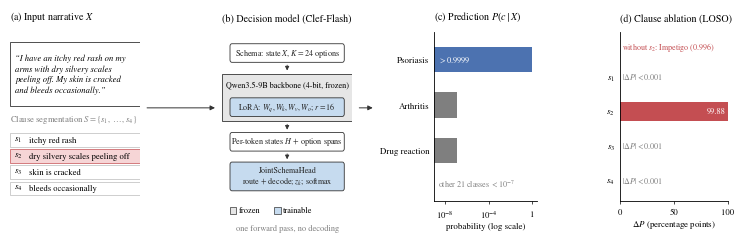

This chart was generated by the following Python code:
import os

import matplotlib.pyplot as plt
from matplotlib.patches import FancyArrowPatch, FancyBboxPatch, Rectangle

# Measured outputs for the illustrative psoriasis narrative
# (gpu-server/xai/xai_perturbation_results.json, case 1).
NARRATIVE = ("I have an itchy red rash on my arms with dry silvery scales "
             "peeling off. My skin is cracked and bleeds occasionally.")
CLAUSES = [
    ("$s_1$", "itchy red rash", 0.0000119),
    ("$s_2$", "dry silvery scales peeling off", 99.8823),
    ("$s_3$", "skin is cracked", 0.00025),
    ("$s_4$", "bleeds occasionally", -0.0000119),
]
TOP_CLASSES = [
    ("Psoriasis", 0.9999986),
    ("Arthritis", 1.255e-7),
    ("Drug reaction", 1.179e-7),
]
FLIP_LABEL, FLIP_PROB = "Impetigo", 0.9959

C_EDGE = "#333333"
C_TEXT = "#222222"
C_MUTED = "#7F7F7F"
C_FROZEN = "#E6E6E6"
C_TRAIN = "#C6DBEF"
C_ACCENT = "#C44E52"
C_BAR = "#4C72B0"
C_HL = "#F6D5D6"


def box(ax, x, y, w, h, text, fc="white", fs=6.6, ec=C_EDGE, lw=0.6, weight="normal"):
    ax.add_patch(FancyBboxPatch((x, y), w, h, boxstyle="round,pad=0,rounding_size=0.015",
                                fc=fc, ec=ec, lw=lw, transform=ax.transAxes))
    ax.text(x + w / 2, y + h / 2, text, ha="center", va="center", fontsize=fs,
            color=C_TEXT, transform=ax.transAxes, weight=weight, linespacing=1.25)


def down_arrow(ax, x, y0, y1):
    ax.add_patch(FancyArrowPatch((x, y0), (x, y1), arrowstyle="-|>", mutation_scale=6,
                                 lw=0.6, color=C_EDGE, transform=ax.transAxes))


def panel_label(ax, label, title):
    ax.text(0.0, 1.05, f"({label}) {title}", transform=ax.transAxes, fontsize=7.2,
            ha="left", va="bottom")


def create_overview_figure(save_dirs=['figures']):
    plt.rcParams.update({
        "font.family": "serif",
        "font.serif": ["Times New Roman", "STIXGeneral", "DejaVu Serif"],
        "mathtext.fontset": "stix",
        "font.size": 7,
        "axes.linewidth": 0.6,
        "xtick.major.width": 0.5,
        "ytick.major.width": 0.5,
        "xtick.major.size": 2,
        "ytick.major.size": 0,
        "xtick.labelsize": 6.2,
        "ytick.labelsize": 6.4,
    })

    fig = plt.figure(figsize=(7.4, 2.45))
    gs = fig.add_gridspec(1, 4, width_ratios=[1.2, 1.2, 0.95, 1.0], wspace=0.7,
                          left=0.015, right=0.985, top=0.86, bottom=0.17)

    # (a) Input narrative and clause segmentation
    ax = fig.add_subplot(gs[0])
    ax.axis("off")
    panel_label(ax, "a", "Input narrative $X$")
    ax.add_patch(Rectangle((0, 0.56), 1, 0.38, fc="white", ec=C_EDGE, lw=0.6,
                           transform=ax.transAxes))
    ax.text(0.04, 0.75,
            "“I have an itchy red rash on my\narms with dry silvery scales\n"
            "peeling off. My skin is cracked\nand bleeds occasionally.”",
            transform=ax.transAxes, fontsize=6.2, style="italic", va="center", linespacing=1.35)
    ax.text(0.0, 0.48, "Clause segmentation $S=\\{s_1,\\dots,s_4\\}$", transform=ax.transAxes,
            fontsize=6.2, color=C_MUTED, va="center")
    for i, (sym, clause, _) in enumerate(CLAUSES):
        y = 0.36 - i * 0.095
        hl = i == 1
        ax.add_patch(Rectangle((0, y - 0.04), 1, 0.08, fc=C_HL if hl else "white",
                               ec=C_ACCENT if hl else "#BBBBBB", lw=0.5, transform=ax.transAxes))
        ax.text(0.03, y, sym, transform=ax.transAxes, fontsize=6.4, va="center")
        ax.text(0.15, y, clause, transform=ax.transAxes, fontsize=6.2, va="center")

    # (b) Model
    ax = fig.add_subplot(gs[1])
    ax.axis("off")
    panel_label(ax, "b", "Decision model (Clef-Flash)")
    box(ax, 0.06, 0.82, 0.88, 0.11, "Schema: state $X$, $K{=}24$ options", fs=5.9)
    down_arrow(ax, 0.5, 0.82, 0.755)
    ax.add_patch(Rectangle((0.0, 0.47), 1.0, 0.28, fc=C_FROZEN, ec=C_EDGE, lw=0.6,
                           transform=ax.transAxes))
    ax.text(0.5, 0.685, "Qwen3.5-9B backbone (4-bit, frozen)", ha="center", va="center",
            fontsize=5.9, transform=ax.transAxes)
    box(ax, 0.06, 0.50, 0.88, 0.11, "LoRA: $W_q, W_k, W_v, W_o$; $r{=}16$", fc=C_TRAIN, fs=5.8)
    down_arrow(ax, 0.5, 0.47, 0.405)
    box(ax, 0.06, 0.295, 0.88, 0.11, "Per-token states $H$ + option spans", fs=5.9)
    down_arrow(ax, 0.5, 0.295, 0.23)
    box(ax, 0.06, 0.06, 0.88, 0.17,
        "JointSchemaHead\nroute + decode; $z_k$; softmax", fc=C_TRAIN, fs=5.8)
    ax.add_patch(Rectangle((0.06, -0.075), 0.05, 0.04, fc=C_FROZEN, ec=C_EDGE, lw=0.5,
                           transform=ax.transAxes, clip_on=False))
    ax.text(0.13, -0.055, "frozen", fontsize=6, va="center", transform=ax.transAxes)
    ax.add_patch(Rectangle((0.40, -0.075), 0.05, 0.04, fc=C_TRAIN, ec=C_EDGE, lw=0.5,
                           transform=ax.transAxes, clip_on=False))
    ax.text(0.47, -0.055, "trainable", fontsize=6, va="center", transform=ax.transAxes)
    ax.text(0.5, -0.16, "one forward pass, no decoding", fontsize=6,
            color=C_MUTED, ha="center", va="center", transform=ax.transAxes)

    # (c) Predicted distribution
    ax = fig.add_subplot(gs[2])
    panel_label(ax, "c", "Prediction $P(c\\mid X)$")
    names = [n for n, _ in TOP_CLASSES][::-1]
    probs = [p for _, p in TOP_CLASSES][::-1]
    colors = [C_MUTED, C_MUTED, C_BAR]
    ax.barh(range(3), probs, height=0.55, color=colors, left=1e-9)
    ax.set_xscale("log")
    ax.set_xlim(1e-9, 3)
    ax.set_xticks([1e-8, 1e-4, 1])
    ax.set_xticklabels(["$10^{-8}$", "$10^{-4}$", "$1$"])
    ax.set_yticks(range(3))
    ax.set_yticklabels(names)
    ax.set_ylim(-1.1, 2.6)
    ax.set_xlabel("probability (log scale)", fontsize=6.4, labelpad=1.5)
    for s in ("top", "right"):
        ax.spines[s].set_visible(False)
    ax.text(2e-9, 2, "$>0.9999$", fontsize=6, color="white", va="center", ha="left")
    ax.text(2e-9, -0.7, "other 21 classes $<10^{-7}$", fontsize=5.8, color=C_MUTED,
            ha="left", va="center")

    # (d) LOSO clause ablation
    ax = fig.add_subplot(gs[3])
    panel_label(ax, "d", "Clause ablation (LOSO)")
    drops = [d for _, _, d in CLAUSES][::-1]
    syms = [s for s, _, _ in CLAUSES][::-1]
    cols = [C_ACCENT if d > 1 else C_MUTED for d in drops]
    ax.barh(range(4), [max(d, 0) for d in drops], height=0.55, color=cols)
    ax.set_yticks(range(4))
    ax.set_yticklabels(syms)
    ax.set_xlim(0, 100)
    ax.set_xticks([0, 50, 100])
    ax.set_ylim(-0.6, 4.3)
    ax.set_xlabel("$\\Delta P$ (percentage points)", fontsize=6.4, labelpad=1.5)
    for s in ("top", "right"):
        ax.spines[s].set_visible(False)
    for yi, d in enumerate(drops):
        if d > 1:
            ax.text(d - 2, yi, f"{d:.2f}", color="white", fontsize=6, ha="right", va="center")
        else:
            ax.text(2, yi, "$|\\Delta P|<0.001$", color=C_MUTED, fontsize=5.8, va="center")
    ax.text(2, 3.85, f"without $s_2$: {FLIP_LABEL} ({FLIP_PROB:.3f})",
            fontsize=5.8, color=C_ACCENT, ha="left", va="center")

    # Arrows between panels (figure coordinates)
    fig.canvas.draw()
    inv = fig.transFigure.inverted()
    ax_a, ax_b, ax_c, _ = fig.axes
    for left, right in [(ax_a, ax_b), (ax_b, ax_c)]:
        x0 = inv.transform(left.get_tightbbox().p1)[0] + 0.006
        x1 = inv.transform(right.get_tightbbox().p0)[0] - 0.006
        fig.add_artist(FancyArrowPatch((x0, 0.55), (x1, 0.55), transform=fig.transFigure,
                                       arrowstyle="-|>", mutation_scale=7, lw=0.7, color=C_EDGE))

    for sdir in save_dirs:
        abs_sdir = os.path.abspath(sdir)
        os.makedirs(abs_sdir, exist_ok=True)
        pdf_path = os.path.join(abs_sdir, 'figure_overview.pdf')
        png_path = os.path.join(abs_sdir, 'figure_overview.png')
        plt.savefig(pdf_path, bbox_inches='tight', pad_inches=0.02)
        plt.savefig(png_path, bbox_inches='tight', pad_inches=0.02, dpi=300)
        print(f"Saved: {pdf_path} and {png_path}")

    plt.close()


if __name__ == '__main__':
    create_overview_figure()
